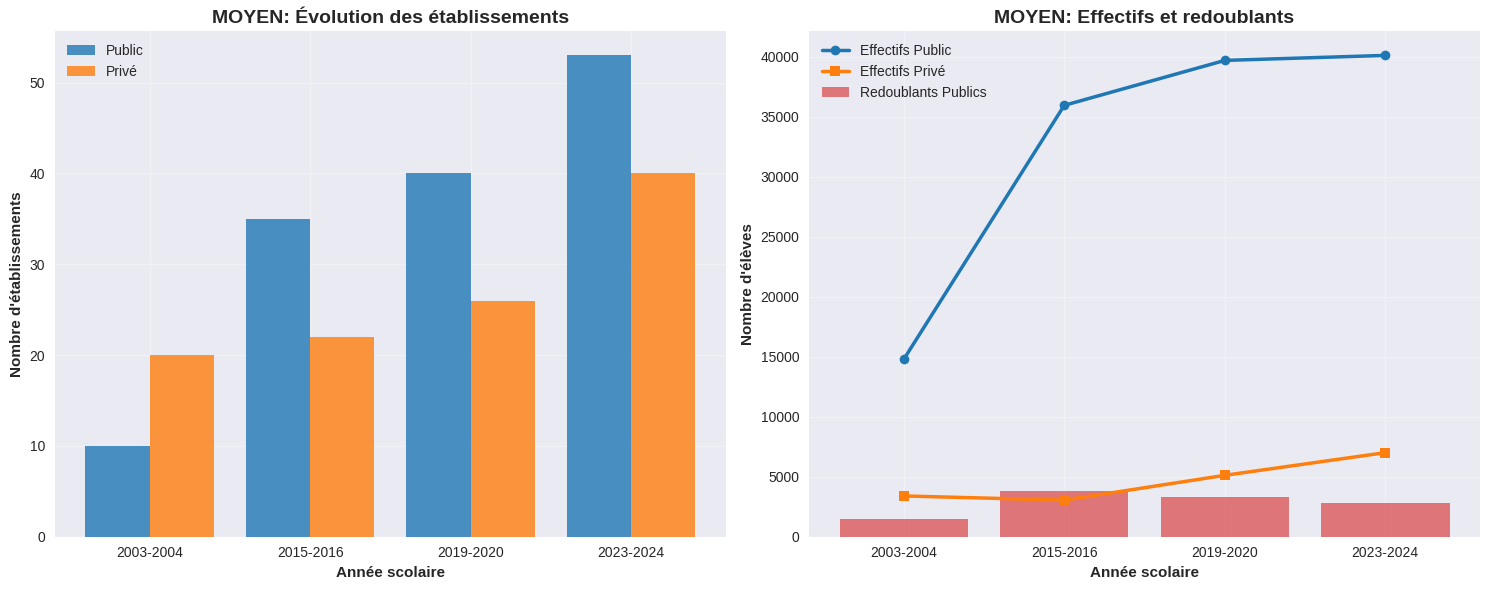

The script that saved this image:
import matplotlib.pyplot as plt
import numpy as np

plt.style.use('seaborn-v0_8')
fig, (ax1, ax2) = plt.subplots(1, 2, figsize=(15, 6))

# Données
années = ['2003-2004', '2015-2016', '2019-2020', '2023-2024']
public = [10, 35, 40, 53]
privé = [20, 22, 26, 40]
effectifs_public = [14781, 35949, 39694, 40112]
effectifs_privé = [3399, 3048, 5117, 7007]
redoublants = [1507, 3784, 3298, 2815]

# Graphique 1: Établissements
x = np.arange(len(années))
ax1.bar(x - 0.2, public, width=0.4, label='Public', color='#1f77b4', alpha=0.8)
ax1.bar(x + 0.2, privé, width=0.4, label='Privé', color='#ff7f0e', alpha=0.8)

ax1.set_title('MOYEN: Évolution des établissements', fontweight='bold', fontsize=14)
ax1.set_xlabel('Année scolaire', fontweight='bold')
ax1.set_ylabel("Nombre d'établissements", fontweight='bold')
ax1.set_xticks(x)
ax1.set_xticklabels(années)
ax1.legend()
ax1.grid(True, alpha=0.3)

# Graphique 2: Effectifs et redoublants
ax2.plot(années, effectifs_public, marker='o', linewidth=2.5, label='Effectifs Public', color='#1f77b4')
ax2.plot(années, effectifs_privé, marker='s', linewidth=2.5, label='Effectifs Privé', color='#ff7f0e')
ax2.bar(x, redoublants, alpha=0.6, label='Redoublants Publics', color='#d62728')

ax2.set_title('MOYEN: Effectifs et redoublants', fontweight='bold', fontsize=14)
ax2.set_xlabel('Année scolaire', fontweight='bold')
ax2.set_ylabel("Nombre d'élèves", fontweight='bold')
ax2.set_xticks(x)
ax2.set_xticklabels(années)
ax2.legend()
ax2.grid(True, alpha=0.3)

plt.tight_layout()
plt.savefig('moyen_analysis.png', dpi=300, bbox_inches='tight')
plt.show()

print("✅ Graphiques moyen générés avec succès!")
print("📊 Insights:")
print("- Les établissements publics ont été multipliés par 5")
print("- Stagnation des effectifs publics depuis 2019")
print("- Baisse de 26% des redoublants depuis 2015")
